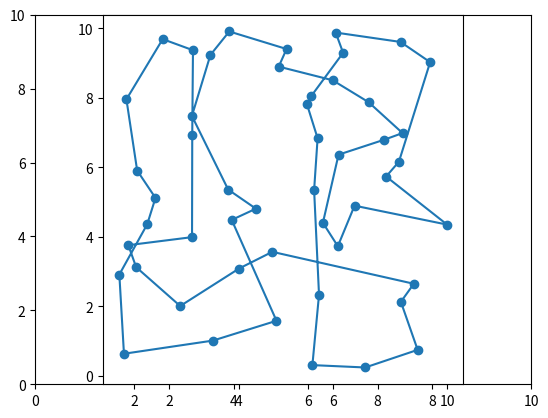

The matplotlib source for this figure:

# coding: utf-8

# In[91]:

import random
import matplotlib.pyplot as plt
import pylab
import operator
import math

get_ipython().magic('matplotlib notebook')

xsize=10
ysize=10

def makeCities(n=50):
    cities=[]
    for i in range(0,n):
        cities.append((i,xsize*random.random(),ysize*random.random()))
    return cities

def plotCities(cities):
    x=[city[1] for city in cities]
    y=[city[2] for city in cities]
    
    plt.scatter(x,y)
        
def plotConnections(cities, connections):
    x=[]
    y=[]
    for c in range(0,len(connections)):
        i=connections[c]
        j=connections[(c+1)%len(connections)]
        x.append(cities[i][1])
        x.append(cities[j][1])
        y.append(cities[i][2])
        y.append(cities[j][2])
    plt.plot(x,y)
    
def connectCities(cities):
    return list(range(0,len(cities)))
    
def pathLength(cities, connections):
    length=0
    for c in range(0,len(connections)):
        i=connections[c]
        j=connections[(c+1)%len(connections)]
        x1=cities[i][1]
        x2=cities[j][1]
        y1=cities[i][2]
        y2=cities[j][2]
        length+=math.sqrt((x1-x2)**2+(y1-y2)**2)
    return length

def avgConnectionLength(cities, connections):
    length = pathLength(cities, connections)
    return length/len(cities)

def optimizeStep(cities, connections, temperature, length):
    newConns = list(connections)
    for n in range(0,1):
        i = random.randint(0,len(connections) - 1)
        j = random.randint(0,len(connections) - 1)
        newConns[i],newConns[j] = newConns[j],newConns[i]
    newLength = pathLength(cities, newConns)
    delta = (newLength - length) / length
    if delta > temperature:
        return (length, connections)
    else:
        return (newLength, newConns)

def optimize(cities, connections, steps=100000, decay=1000):
    length = pathLength(cities, connections)
    for i in range(0, steps):
        temperature = math.exp(-i/decay)
        length, connections = optimizeStep(cities, connections, temperature, length)
    return connections

cities = makeCities()
connections = connectCities(cities)

connections = optimize(cities, connections)

plt.ylim((0,ysize))
plt.xlim((0,xsize))
plt.axes().set_aspect('equal')
plotCities(cities)
plotConnections(cities,connections)
plt.show()

avgConnectionLength(cities, connections)


# In[ ]:



